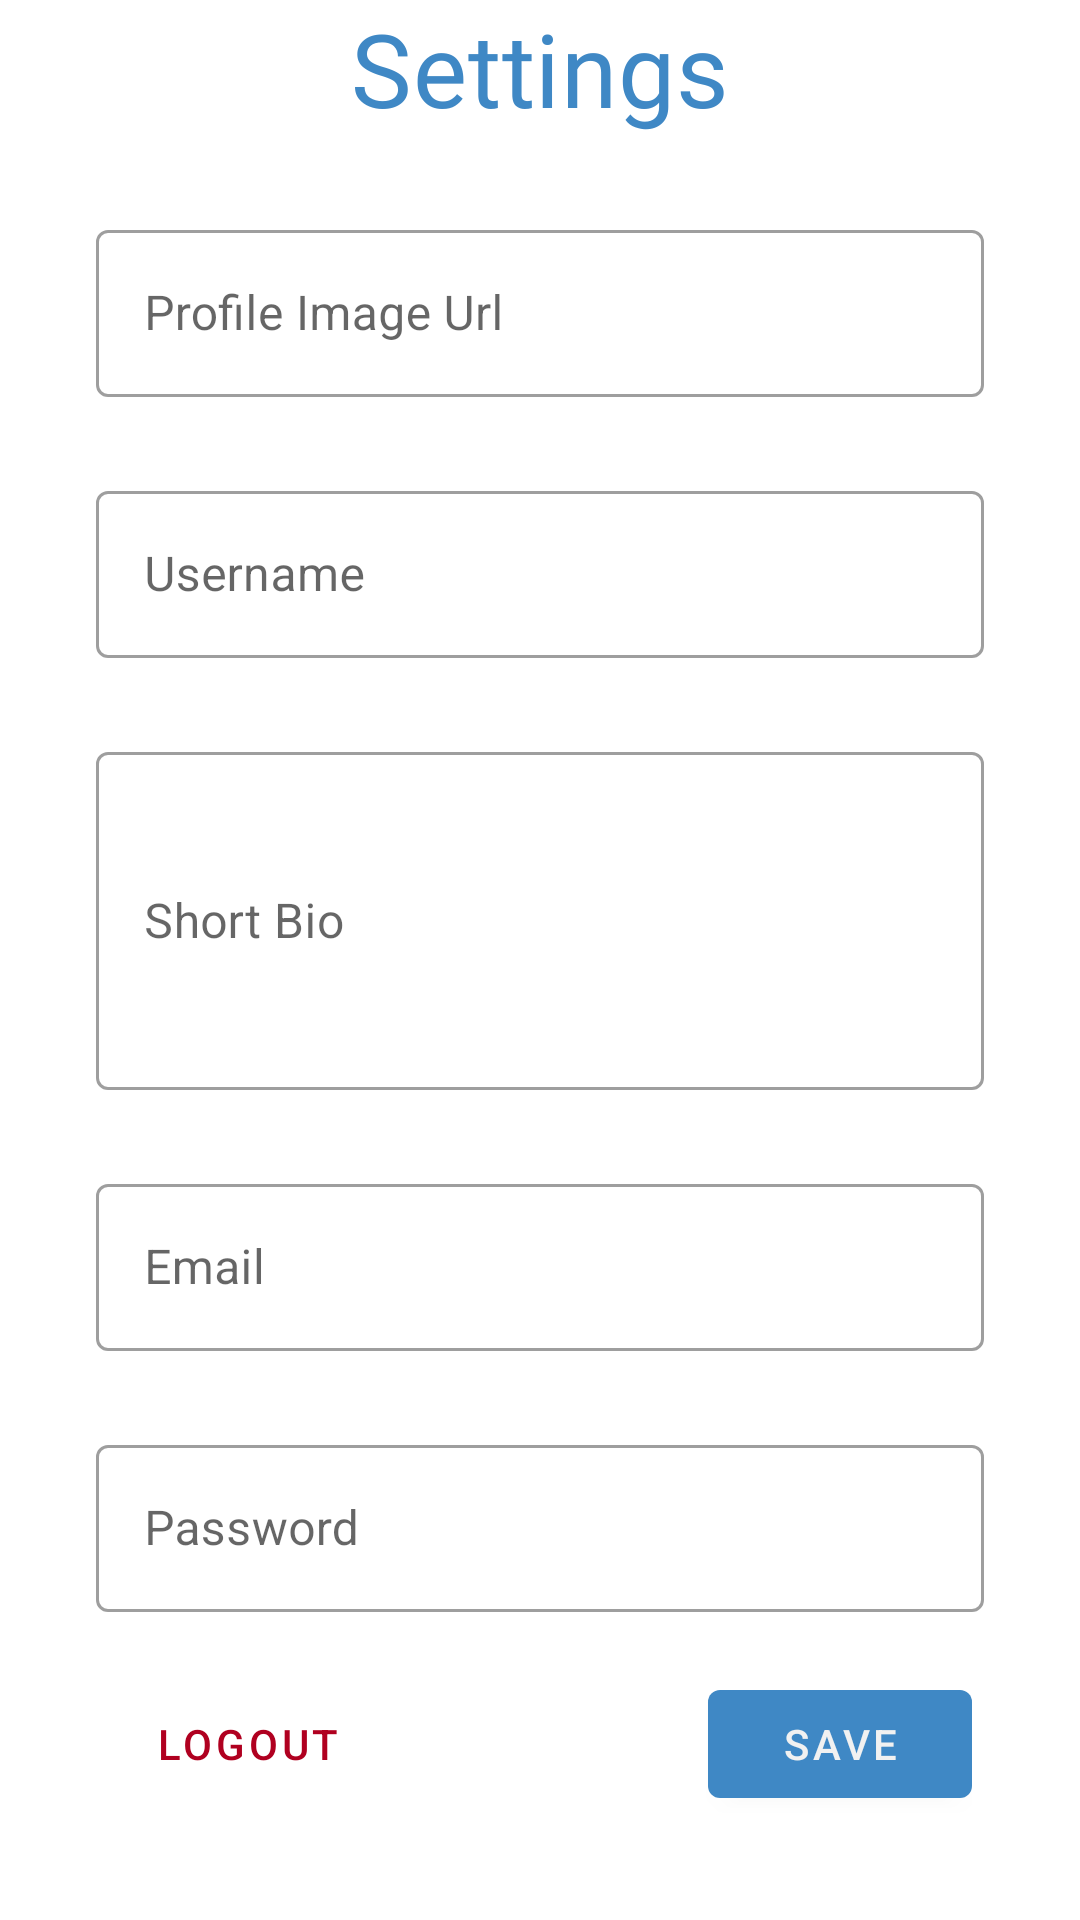

Write the Android layout XML for this screen, with the resource values it uses.
<!-- AndroidManifest.xml: application theme Theme.BlogApp -->
<!-- res/layout/fragment_settings.xml -->
<?xml version="1.0" encoding="utf-8"?>
<LinearLayout xmlns:android="http://schemas.android.com/apk/res/android"
    xmlns:tools="http://schemas.android.com/tools"
    android:layout_width="match_parent"
    android:layout_height="wrap_content"
    android:layout_gravity="center"
    android:orientation="vertical">

    <TextView
        android:id="@+id/tvSettingsHeading"
        android:layout_width="wrap_content"
        android:layout_height="wrap_content"
        android:layout_gravity="center_horizontal"
        android:fontFamily="@font/source_sans_pro_bold"
        android:text="@string/settings"
        android:textAppearance="@style/TextAppearance.MaterialComponents.Headline4"
        android:textColor="?attr/colorPrimary" />

    <com.google.android.material.textfield.TextInputLayout
        android:id="@+id/tilImageUrl"
        style="@style/Widget.MaterialComponents.TextInputLayout.OutlinedBox"
        android:layout_width="match_parent"
        android:layout_height="wrap_content"
        android:layout_marginHorizontal="32dp"
        android:layout_marginTop="26dp"
        android:hint="@string/image_url">

        <com.google.android.material.textfield.TextInputEditText
            android:id="@+id/etImageUrl"
            android:layout_width="match_parent"
            android:layout_height="wrap_content"
            android:inputType="textUri" />

    </com.google.android.material.textfield.TextInputLayout>

    <com.google.android.material.textfield.TextInputLayout
        android:id="@+id/tilUsername"
        style="@style/Widget.MaterialComponents.TextInputLayout.OutlinedBox"
        android:layout_width="match_parent"
        android:layout_height="wrap_content"
        android:layout_marginHorizontal="32dp"
        android:layout_marginTop="26dp"
        android:hint="@string/username">

        <com.google.android.material.textfield.TextInputEditText
            android:id="@+id/etUsername"
            android:layout_width="match_parent"
            android:layout_height="wrap_content"
            android:inputType="text" />

    </com.google.android.material.textfield.TextInputLayout>


    <com.google.android.material.textfield.TextInputLayout
        android:id="@+id/tilBio"
        style="@style/Widget.MaterialComponents.TextInputLayout.OutlinedBox"
        android:layout_width="match_parent"
        android:layout_height="wrap_content"
        android:layout_marginHorizontal="32dp"
        android:layout_marginTop="26dp"
        android:hint="@string/short_bio">

        <com.google.android.material.textfield.TextInputEditText
            android:id="@+id/etBio"
            android:layout_width="match_parent"
            android:layout_height="wrap_content"
            android:lines="4"
            android:maxLines="5" />
    </com.google.android.material.textfield.TextInputLayout>

    <com.google.android.material.textfield.TextInputLayout
        android:id="@+id/tilEmail"
        style="@style/Widget.MaterialComponents.TextInputLayout.OutlinedBox"
        android:layout_width="match_parent"
        android:layout_height="wrap_content"
        android:layout_marginHorizontal="32dp"
        android:layout_marginTop="26dp"
        android:hint="@string/email">

        <com.google.android.material.textfield.TextInputEditText
            android:id="@+id/etEmail"
            android:layout_width="match_parent"
            android:layout_height="wrap_content"
            android:inputType="textEmailAddress" />

    </com.google.android.material.textfield.TextInputLayout>

    <com.google.android.material.textfield.TextInputLayout
        android:id="@+id/tilPassword"
        style="@style/Widget.MaterialComponents.TextInputLayout.OutlinedBox"
        android:layout_width="match_parent"
        android:layout_height="wrap_content"
        android:layout_marginHorizontal="32dp"
        android:layout_marginTop="26dp"
        android:hint="@string/password">

        <com.google.android.material.textfield.TextInputEditText
            android:id="@+id/etPassword"
            android:layout_width="match_parent"
            android:layout_height="wrap_content"
            android:inputType="textPassword" />

    </com.google.android.material.textfield.TextInputLayout>

    <RelativeLayout
        android:layout_width="match_parent"
        android:layout_height="wrap_content"
        android:layout_marginHorizontal="32dp"
        android:layout_marginTop="16dp"
        android:orientation="horizontal"
        android:padding="4dp">

        <Button
            android:id="@+id/btnLogout"
            style="@style/Widget.MaterialComponents.Button.OutlinedButton.Error"
            android:layout_width="wrap_content"
            android:layout_height="wrap_content"
            android:layout_alignParentStart="true"
            android:text="@string/logout" />

        <com.google.android.material.button.MaterialButton
            android:id="@+id/btnSave"
            android:layout_width="wrap_content"
            android:layout_height="wrap_content"
            android:layout_alignParentEnd="true"
            android:layout_gravity="end"
            android:text="@string/save" />
    </RelativeLayout>

</LinearLayout>
<!-- resources referenced by this layout -->
<resources>
  <string name="email">Email</string>
  <string name="image_url">Profile Image Url</string>
  <string name="logout">Logout</string>
  <string name="password">Password</string>
  <string name="save">Save</string>
  <string name="settings">Settings</string>
  <string name="short_bio">Short Bio</string>
  <string name="username">Username</string>
  <style name="Widget.MaterialComponents.Button.OutlinedButton.Error" parent="Widget.MaterialComponents.Button.TextButton">
          <item name="android:paddingLeft">@dimen/mtrl_btn_padding_left</item>
          <item name="android:paddingRight">@dimen/mtrl_btn_padding_right</item>
          <item name="android:textColor">@color/error_red</item>
          <item name="strokeColor">@color/error_red</item>
          <item name="strokeWidth">@dimen/mtrl_btn_stroke_size</item>
      </style>
  <style name="Theme.BlogApp" parent="Theme.MaterialComponents.Light.DarkActionBar">
          
          <item name="colorPrimary">@color/blue_crayola</item>
          <item name="colorPrimaryVariant">@color/blue_crayola_dark</item>
          <item name="colorOnPrimary">@color/just_white</item>
          <item name="backgroundColor">@color/just_white</item>
          <item name="colorOnBackground">@color/black</item>
          
          <item name="colorSecondary">@color/crayola_gray</item>
          <item name="colorSecondaryVariant">@color/crayola_gray_dark</item>
          <item name="colorOnSecondary">@color/just_white</item>
          
          <item name="android:statusBarColor" tools:targetApi="l">
              @color/blue_crayola_dark_transparent
          </item>
          
      </style>
  <color name="error_red">#FFB00020</color>
  <color name="blue_crayola">#FF3F88C5</color>
  <color name="blue_crayola_dark">#FF30588D</color>
  <color name="just_white">#FFF1F1F1</color>
  <color name="black">#FF000000</color>
  <color name="crayola_gray">#818A91</color>
  <color name="crayola_gray_dark">#687077</color>
  <color name="blue_crayola_dark_transparent">#4330588D</color>
</resources>
